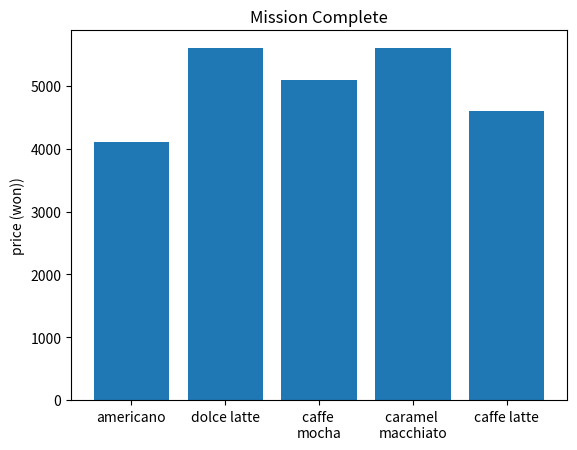

The matplotlib source for this figure:

import matplotlib.pyplot as plt
plt.bar(['americano', 'dolce latte', 'caffe \nmocha', 'caramel \nmacchiato','caffe latte'],[4100, 5600, 5100, 5600, 4600])
plt.title('Mission Complete')
plt.ylabel('price (won))')
plt.show()
